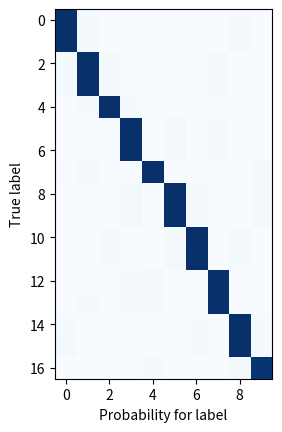
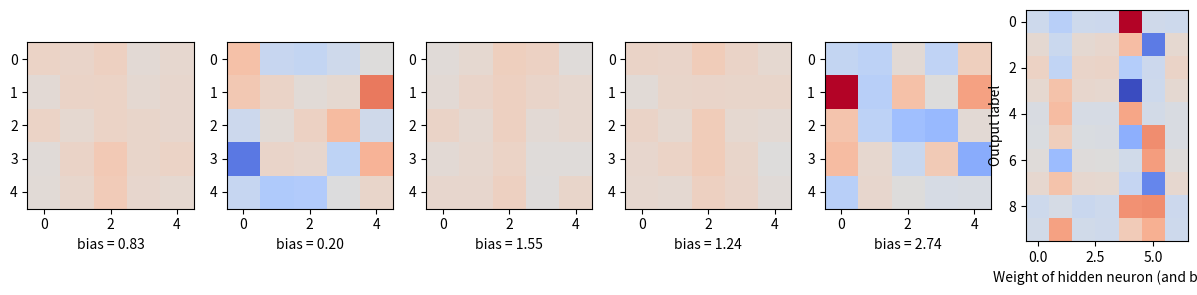

Generate these figures, in order, with matplotlib:
import math, random
import matplotlib
import matplotlib.pyplot as plt

def dot(v, w):
    """v_1 * w_1 + ... + v_n * w_n"""
    return sum(v_i * w_i for v_i, w_i in zip(v, w))

def sigmoid(t):
    return 1 / (1 + math.exp(-t))

def argmax(l):
    return l.index(max(l))

def neuron_output(weights, inputs):
    return sigmoid(dot(weights, inputs))

def feed_forward(neural_network, input_vector):
    """takes in a neural network (represented as a list of lists of lists of weights)
    and returns the output from forward-propagating the input"""

    outputs = []

    for layer in neural_network:

        input_with_bias = input_vector + [1]             # add a bias input
        output = [neuron_output(neuron, input_with_bias) # compute the output
                  for neuron in layer]                   # for this layer
        outputs.append(output)                           # and remember it

        # the input to the next layer is the output of this one
        input_vector = output

    # outputs = two arrays (one array of size 4 for the hidden layer plus one array of size 10 for the output layer)
    return outputs 

def predict(network, input):
    """run input through the network and return output of last layer"""
    return feed_forward(network, input)[-1]

def backpropagate(network, input_vector, target):

    hidden_outputs, outputs = feed_forward(network, input_vector)

    # compute the delta of the output values
    output_deltas = [output * (1 - output) * (output - target[i]) # (1)
                     for i, output in enumerate(outputs)]

    # adjust weights for output layer (network[-1])
    for i, output_neuron in enumerate(network[-1]): # loop over weights of neurons in output layer
        for j, hidden_output in enumerate(hidden_outputs + [1]): # loop over output of neurons in hidden layer
            output_neuron[j] -= output_deltas[i] * hidden_output # (2)

    # back-propagate errors to hidden layer
    hidden_deltas = [hidden_output * (1 - hidden_output) *
                      dot(output_deltas, [n[i] for n in network[-1]]) # (3)
                     for i, hidden_output in enumerate(hidden_outputs)]

    # adjust weights for hidden layer (network[0])
    for i, hidden_neuron in enumerate(network[0]): # loop over weights of neurons in hidden layer
        for j, input in enumerate(input_vector + [1]): # loop over output of neurons in first layer, i.e. the inputs
            hidden_neuron[j] -= hidden_deltas[i] * input

raw_digits = [
   0, """11111
         1...1
         1...1
         1...1
         11111""",

   0, """.111.
         1...1
         1...1
         1...1
         .111.""",

   1, """..1..
         ..1..
         ..1..
         ..1..
         ..1..""",

   1, """..1..
         .11..
         1.1..
         ..1..
         ..1..""",

   2, """11111
         ....1
         11111
         1....
         11111""",

   3, """11111
         ....1
         11111
         ....1
         11111""",

   3, """1111.
         ....1
         .111.
         ....1
         1111.""",

   4, """1...1
         1...1
         11111
         ....1
         ....1""",

   5, """11111
         1....
         11111
         ....1
         11111""",

   5, """11111
         1....
         1111.
         ....1
         1111.""",

   6, """11111
         1....
         11111
         1...1
         11111""",

   6, """.111
         1....
         1111.
         1...1
         .111.""",

   7, """11111
         ....1
         ....1
         ....1
         ....1""",

   7, """11111
         ....1
         ..1..
         ..1..
         ..1..""",

   8, """11111
         1...1
         11111
         1...1
         11111""",

   8, """.111.
         1...1
         .111.
         1...1
         .111.""",

   9, """11111
         1...1
         11111
         ....1
         11111"""]

def make_digit(raw_digit):
    return [1 if c == '1' else 0
            for row in raw_digit.split("\n")
            for c in row.strip()]

inputs  = list(map(make_digit, raw_digits[1::2]))
labels  = raw_digits[0::2]
targets = [[1 if i == j else 0 for i in range(10)]
           for j in labels]

random.seed(0)   # to get repeatable results
input_size = 25  # each input is a vector of length 25 (25 pixels)
num_hidden = 6   # number of neurons in the hidden layer
output_size = 10 # we need 10 outputs for each input

# each hidden neuron has one weight per input, plus a bias weight
hidden_layer = [[random.random() for __ in range(input_size + 1)]
                for __ in range(num_hidden)]

# each output neuron has one weight per hidden neuron, plus a bias weight
output_layer = [[random.random() for __ in range(num_hidden + 1)]
                for __ in range(output_size)]

# the network starts out with random weights
network = [hidden_layer, output_layer]

# 10,000 iterations seems enough to converge
for x in range(10000):
    for input_vector, target_vector in zip(inputs, targets):
        backpropagate(network, input_vector, target_vector)
    if x % 1000 == 0:
        accuracy = sum([argmax(predict(network, input)) == label for input, label in zip(inputs, labels)])
        print("Iterations done: %d, accuracy: %.2f" % (x, accuracy / len(inputs)))


m = []
for i, input in enumerate(inputs):
    outputs = predict(network, input)
    print(i, [round(p,2) for p in outputs])
    m.append(outputs)

# This is not a confusion matrix.
plt.imshow(m, plt.cm.Blues);
plt.xlabel("Probability for label")
plt.ylabel("True label");

print([round(x, 2) for x in
      predict(network,
                [0,1,1,1,0,    # .@@@.
                 0,0,0,1,1,    # ...@@
                 0,0,1,1,0,    # ..@@.
                 0,0,0,1,1,    # ...@@
                 0,1,1,1,0])]) # .@@@.

print([round(x, 2) for x in
      predict(network, 
                [0,1,1,1,0,    # .@@@.
                 1,0,0,1,1,    # @..@@
                 0,1,1,1,0,    # .@@@.
                 1,0,0,1,1,    # @..@@
                 0,1,1,1,0])]) # .@@@.

def patch(x, y, hatch, color):
    """return a matplotlib 'patch' object with the specified
    location, crosshatch pattern, and color"""
    return matplotlib.patches.Rectangle((x - 0.5, y - 0.5), 1, 1,
                                        hatch=hatch, fill=False, color=color)


def show_weights(neuron_idx, ax):
    weights = network[0][neuron_idx]

    grid = [weights[row:(row+5)]      # turn the weights into a 5x5 grid
            for row in range(0,25,5)] # [weights[0:5], ..., weights[20:25]]

    pos = ax.imshow(grid,
                    cmap=matplotlib.cm.coolwarm,
                    interpolation='none', # plot blocks as blocks
                    vmin = -8, vmax = 8) # define a unique range for all subplots
    
    # print bias
    ax.set_xlabel("bias = %.2f" % weights[25])
    return pos

fig, ax = plt.subplots(figsize=(15, 3), ncols=num_hidden)
for idx in range(num_hidden):
    pos = show_weights(idx, ax[idx])
    #fig.colorbar(pos, ax = ax[0])


plt.imshow(output_layer, cmap=matplotlib.cm.coolwarm)
plt.xlabel("Weight of hidden neuron (and bias)")
plt.ylabel("Output label");

